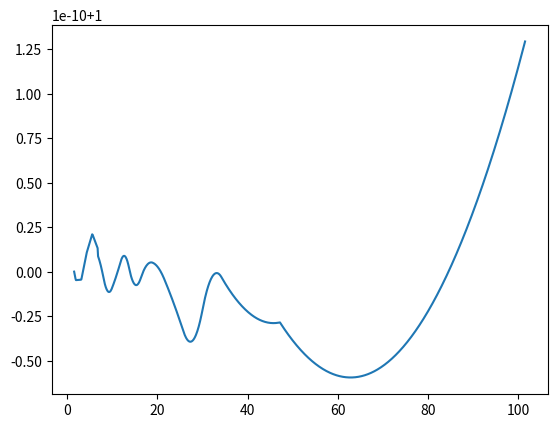

Write the Python code that produced this figure.
from scipy import constants as const
import numpy as np
from scipy.integrate import odeint
import matplotlib.pyplot as plt

g = const.G
l = 5

theta0 = const.pi/2

w0 = 1

def f_func(state, time):
    f = np.zeros(2)
    f[0] = state[1]
    f[1] = (-g / l) * np.sin(state[0])

    return f

X0 = [theta0, w0]
t0 = 0

tf = 100
tau = 0.1

t = np.arange(t0,tf,tau)

X = odeint(f_func,X0,t)

theta = X[:,0]
w = X[:,1]

x_plt = np.cos(np.array(theta))
y_plt = np.sin(np.array(theta))

plt.plot(theta, w)
plt.show()


